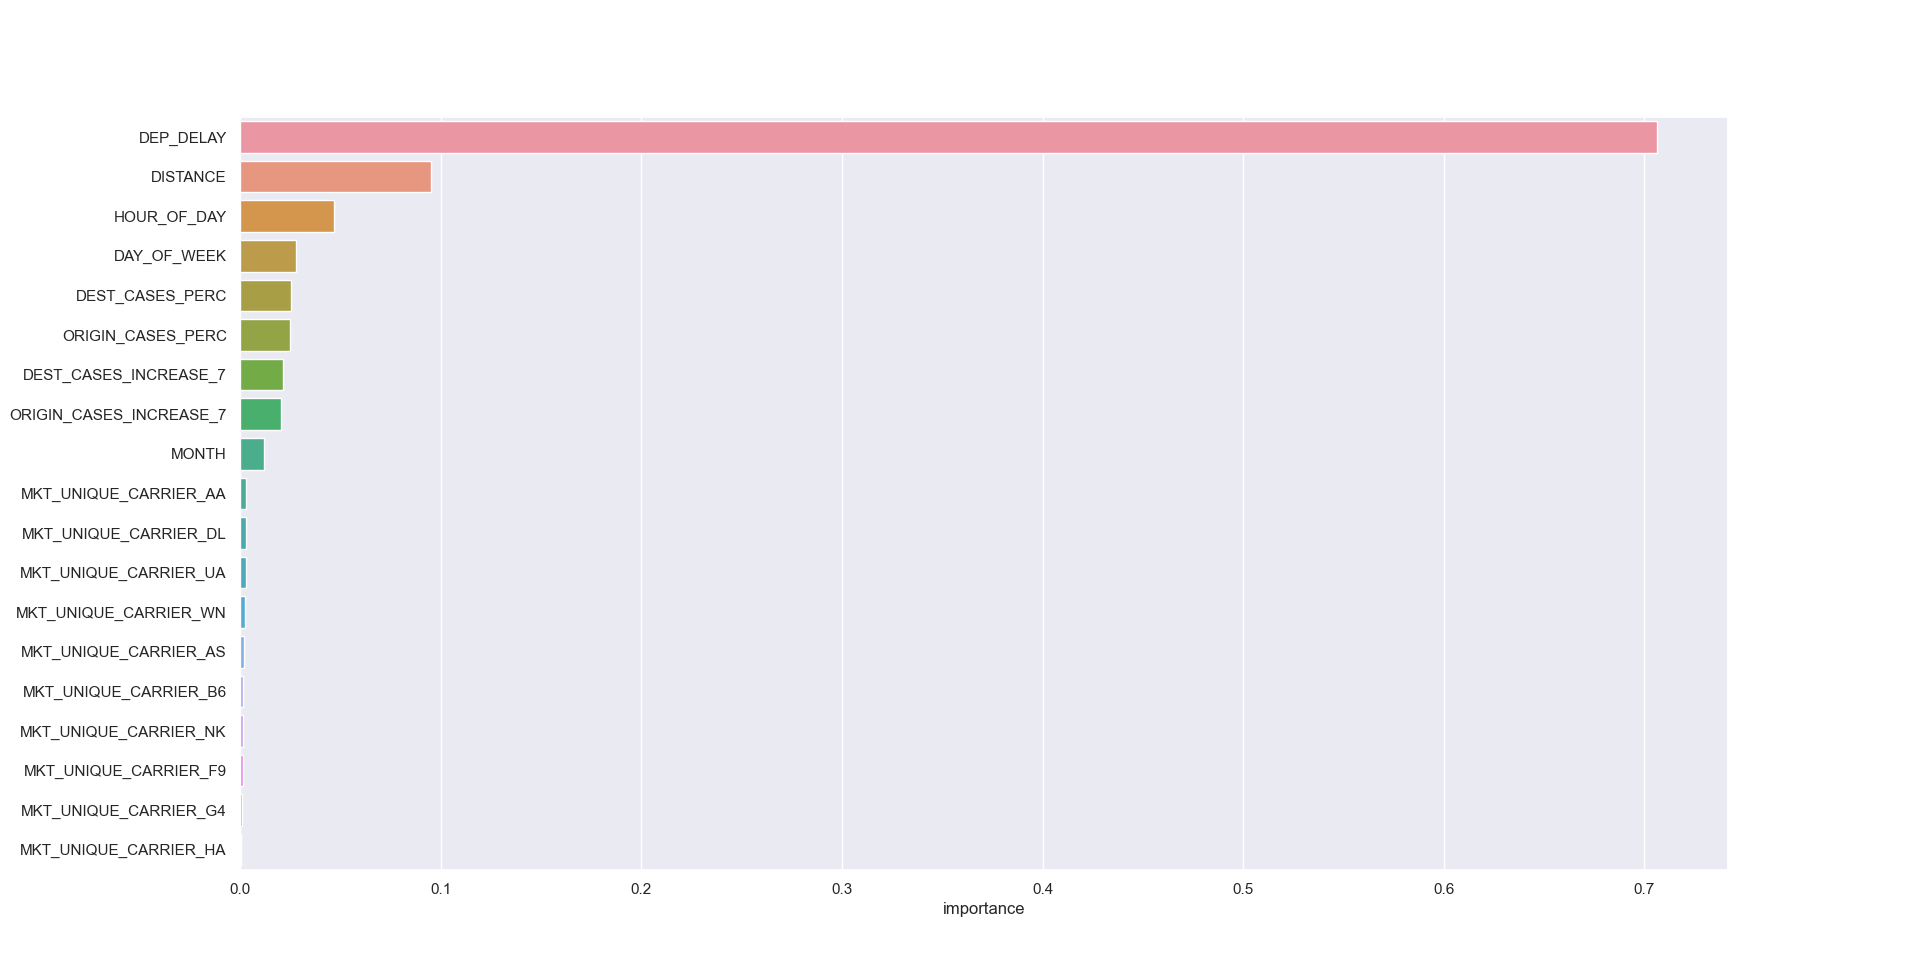

The file beside this chart, header and first rows:
feature, importance
DEP_DELAY, 0.7063
DISTANCE, 0.09528
HOUR_OF_DAY, 0.04707
DAY_OF_WEEK, 0.02806
DEST_CASES_PERC, 0.02534
ORIGIN_CASES_PERC, 0.02482
DEST_CASES_INCREASE_7, 0.02163
ORIGIN_CASES_INCREASE_7, 0.02067
MONTH, 0.01197
MKT_UNIQUE_CARRIER_AA, 0.002949
MKT_UNIQUE_CARRIER_DL, 0.002921
MKT_UNIQUE_CARRIER_UA, 0.002885
MKT_UNIQUE_CARRIER_WN, 0.002331
MKT_UNIQUE_CARRIER_AS, 0.001793
MKT_UNIQUE_CARRIER_B6, 0.001647
MKT_UNIQUE_CARRIER_NK, 0.001364
MKT_UNIQUE_CARRIER_F9, 0.001326
MKT_UNIQUE_CARRIER_G4, 0.0009318
MKT_UNIQUE_CARRIER_HA, 0.000703
